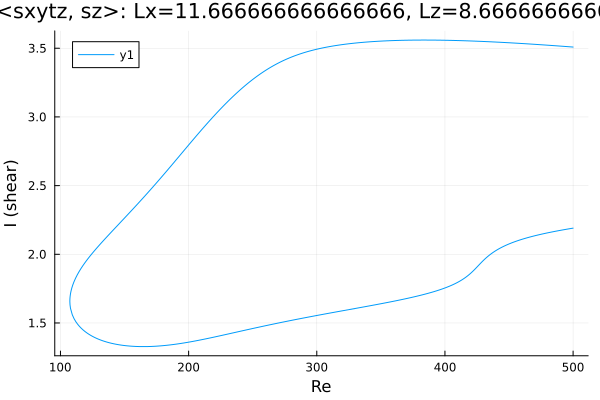

The file beside this chart, header and first rows:
Re, shear
500.0, 3.509
499.5, 3.509
498, 3.51
496.6, 3.511
495.2, 3.512
493.8, 3.513
492.4, 3.514
491, 3.515
489.6, 3.516
488.1, 3.517
486.7, 3.518
485.3, 3.519
483.9, 3.52
482.5, 3.521
481.1, 3.522
479.7, 3.523
478.2, 3.523
476.8, 3.524
475.4, 3.525
474, 3.526
472.6, 3.527
471.2, 3.528
469.8, 3.529
468.4, 3.53
466.9, 3.53
465.5, 3.531
464.1, 3.532
462.7, 3.533
461.3, 3.534
460.8, 3.534
459.4, 3.535
457.9, 3.536
456.5, 3.536
455.1, 3.537
453.7, 3.538
452.3, 3.539
450.9, 3.54
449.9, 3.54
448.5, 3.541
447.1, 3.541
445.7, 3.542
444.3, 3.543
442.9, 3.544
441.5, 3.544
440, 3.545
438.6, 3.546
437.2, 3.546
435.8, 3.547
434.4, 3.547
433, 3.548
431.6, 3.549
430.1, 3.549
428.7, 3.55
427.3, 3.55
425.9, 3.551
424.5, 3.551
423.1, 3.552
421.7, 3.552
420.2, 3.553
418.8, 3.553
... 562 more rows
